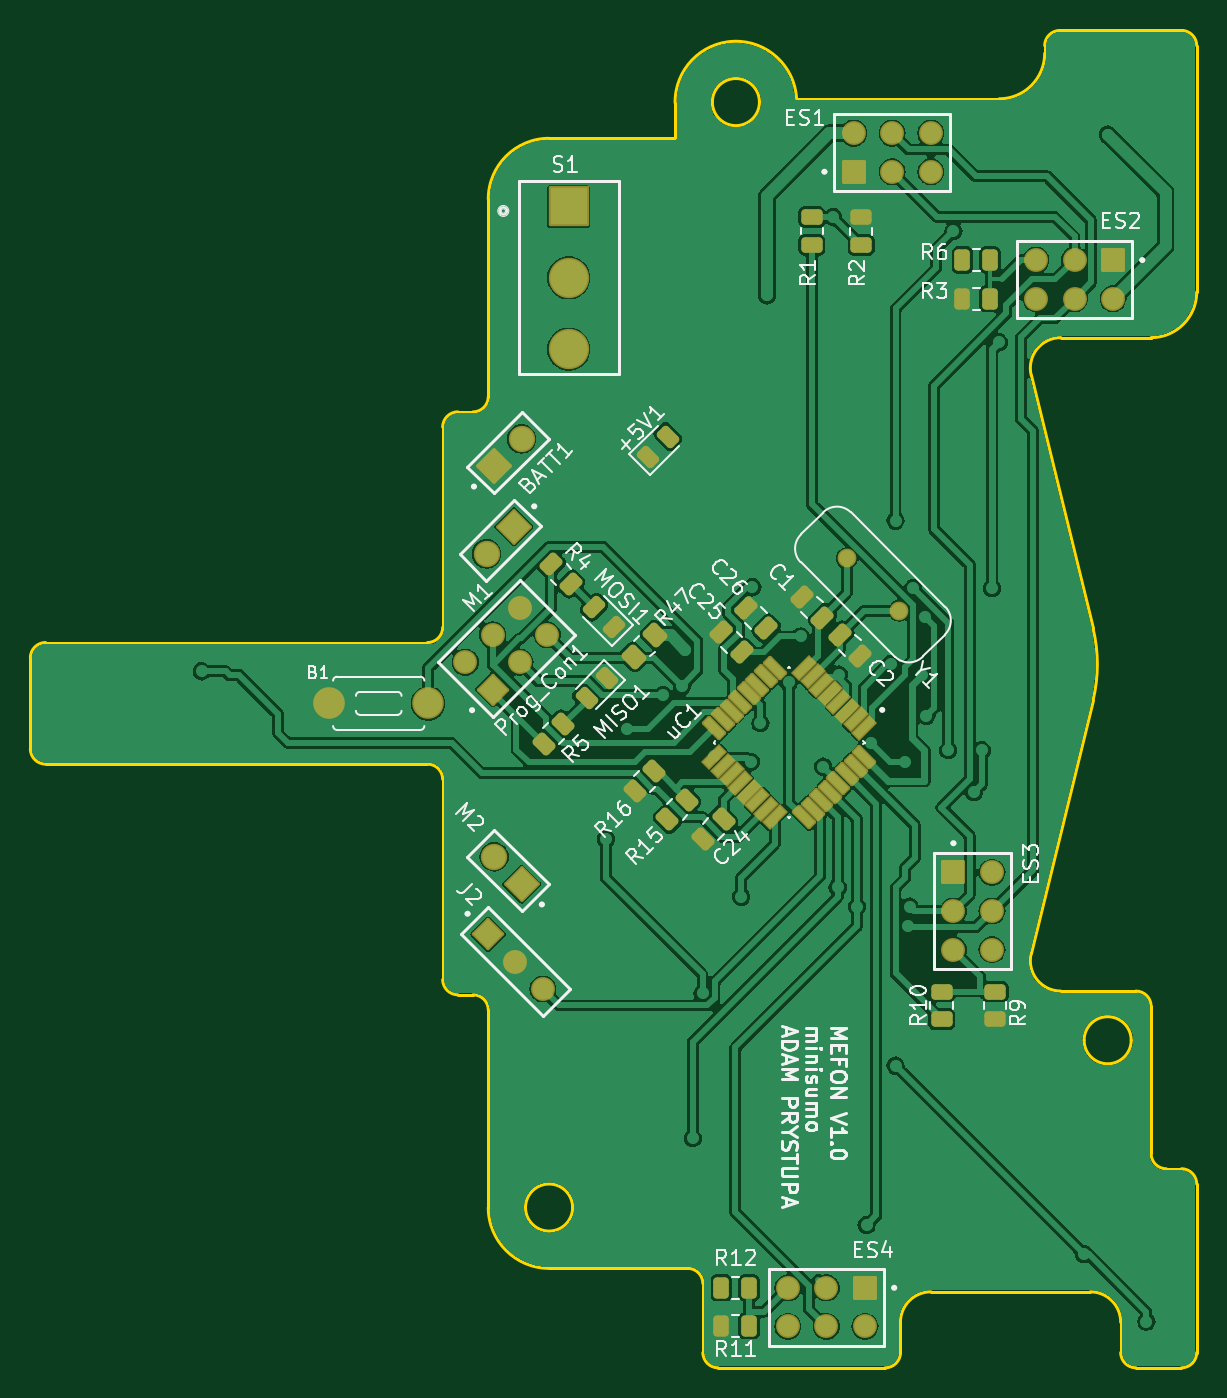
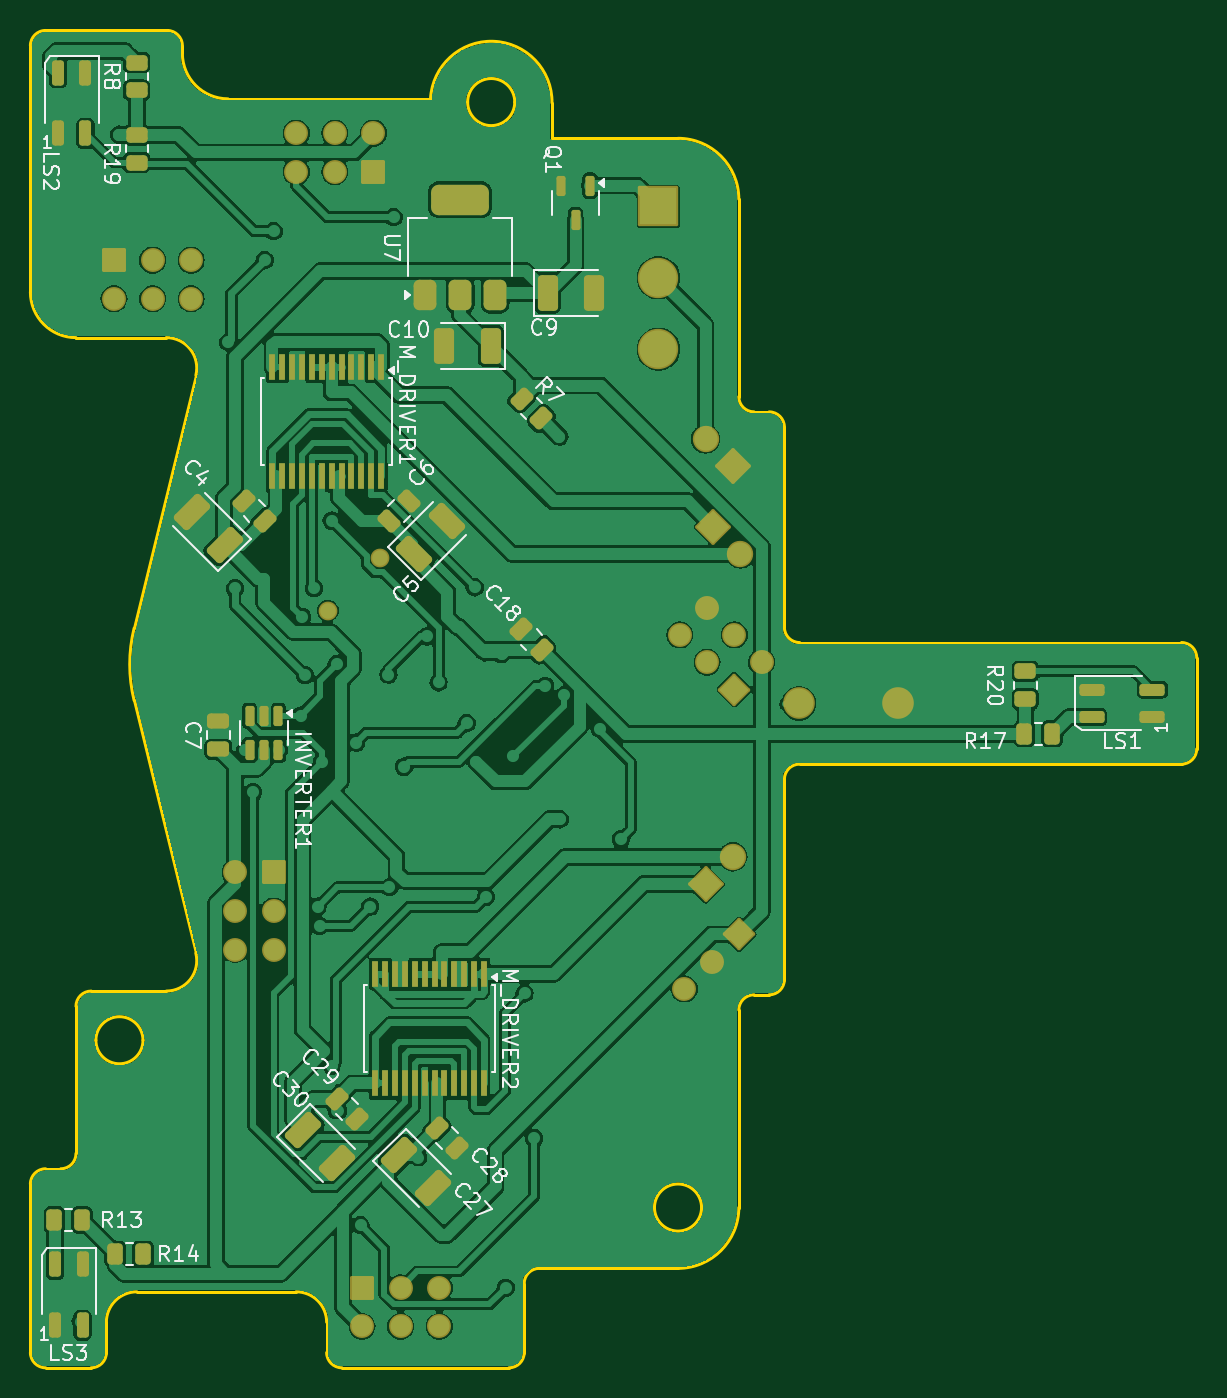
Circuit board: 9 layer files. Board 76.7 x 88.0 mm.
- bottom_copper: minisumo_pcb-B_Cu.gbr (240517 bytes)
- bottom_mask: minisumo_pcb-B_Mask.gbr (9007 bytes)
- paste: minisumo_pcb-B_Paste.gbr (6475 bytes)
- bottom_silk: minisumo_pcb-B_Silkscreen.gbr (51663 bytes)
- outline: minisumo_pcb-Edge_Cuts.gbr (4660 bytes)
- top_copper: minisumo_pcb-F_Cu.gbr (206680 bytes)
- top_mask: minisumo_pcb-F_Mask.gbr (7627 bytes)
- paste: minisumo_pcb-F_Paste.gbr (5095 bytes)
- top_silk: minisumo_pcb-F_Silkscreen.gbr (71199 bytes)

=== bottom_copper: minisumo_pcb-B_Cu.gbr (240517 bytes, source omitted) ===
=== bottom_mask: minisumo_pcb-B_Mask.gbr (9007 bytes, source omitted) ===
=== paste: minisumo_pcb-B_Paste.gbr (6475 bytes, source omitted) ===
=== bottom_silk: minisumo_pcb-B_Silkscreen.gbr (51663 bytes, source omitted) ===
=== outline: minisumo_pcb-Edge_Cuts.gbr ===
%TF.GenerationSoftware,KiCad,Pcbnew,8.0.1*%
%TF.CreationDate,2024-05-30T23:21:13+02:00*%
%TF.ProjectId,minisumo_pcb,6d696e69-7375-46d6-9f5f-7063622e6b69,rev?*%
%TF.SameCoordinates,Original*%
%TF.FileFunction,Profile,NP*%
%FSLAX46Y46*%
G04 Gerber Fmt 4.6, Leading zero omitted, Abs format (unit mm)*
G04 Created by KiCad (PCBNEW 8.0.1) date 2024-05-30 23:21:13*
%MOMM*%
%LPD*%
G01*
G04 APERTURE LIST*
%TA.AperFunction,Profile*%
%ADD10C,0.200000*%
%TD*%
G04 APERTURE END LIST*
D10*
X151073381Y-145916149D02*
X154073359Y-145916149D01*
X123578961Y-145916149D02*
X134578957Y-145916149D01*
X146130533Y-78127682D02*
X152073291Y-78127682D01*
X78325784Y-99193216D02*
G75*
G02*
X79325782Y-98193184I1000016J16D01*
G01*
X105457747Y-84014388D02*
X105457747Y-97193217D01*
X120750871Y-62679642D02*
X120750871Y-65014384D01*
X123578961Y-145916149D02*
G75*
G02*
X122578951Y-144916149I39J1000049D01*
G01*
X148073381Y-140916149D02*
G75*
G02*
X150073428Y-142925741I19J-2000051D01*
G01*
X79325783Y-106193217D02*
X104457747Y-106193217D01*
X108457747Y-82014381D02*
G75*
G02*
X107457744Y-83014347I-999947J-19D01*
G01*
X145073359Y-58915650D02*
G75*
G02*
X146066748Y-57915680I999941J50D01*
G01*
X148249999Y-97255360D02*
X144183213Y-80602082D01*
X145073359Y-59415650D02*
G75*
G02*
X142073359Y-62415659I-3000059J50D01*
G01*
X154073381Y-132820639D02*
G75*
G02*
X155073361Y-133820639I-181J-1000161D01*
G01*
X152073359Y-131809148D02*
X152073359Y-122127682D01*
X151073381Y-121127682D02*
X146126181Y-121127682D01*
X137588572Y-140916149D02*
X148073381Y-140916149D01*
X145073359Y-58915650D02*
X145073359Y-59415650D01*
X108457747Y-69014384D02*
X108457747Y-82014381D01*
X120750871Y-65014384D02*
X112457746Y-65014384D01*
X135578957Y-144916150D02*
G75*
G02*
X134578957Y-145916157I-1000057J50D01*
G01*
X106457751Y-121372050D02*
G75*
G02*
X105457750Y-120372047I49J1000050D01*
G01*
X107457744Y-83014384D02*
X106457750Y-83014384D01*
X112457747Y-139372050D02*
G75*
G02*
X108457750Y-135372051I53J4000050D01*
G01*
X135578957Y-144916150D02*
X135578957Y-142916170D01*
X155073359Y-75127610D02*
G75*
G02*
X152073291Y-78127659I-3000059J10D01*
G01*
X153073481Y-132820639D02*
G75*
G02*
X152073425Y-131809149I19J1000139D01*
G01*
X144183214Y-80602082D02*
G75*
G02*
X146130533Y-78127717I1942786J474482D01*
G01*
X126300546Y-62628653D02*
G75*
G02*
X123200546Y-62628653I-1550000J0D01*
G01*
X123200546Y-62628653D02*
G75*
G02*
X126300546Y-62628653I1550000J0D01*
G01*
X144187734Y-118634769D02*
X148250000Y-102000000D01*
X79325783Y-106193217D02*
G75*
G02*
X78325783Y-105193219I17J1000017D01*
G01*
X108457747Y-69014384D02*
G75*
G02*
X112457746Y-65014347I4000053J-16D01*
G01*
X146126181Y-121127682D02*
G75*
G02*
X144187663Y-118634751I19J2000182D01*
G01*
X114007747Y-135372050D02*
G75*
G02*
X110907747Y-135372050I-1550000J0D01*
G01*
X110907747Y-135372050D02*
G75*
G02*
X114007747Y-135372050I1550000J0D01*
G01*
X108457747Y-122372053D02*
X108457747Y-135372051D01*
X104457747Y-106193217D02*
G75*
G02*
X105457783Y-107193215I53J-999983D01*
G01*
X148249998Y-97255360D02*
G75*
G02*
X148250007Y-102000002I-9714198J-2372340D01*
G01*
X154073381Y-57915650D02*
G75*
G02*
X155073429Y-58909170I19J-1000050D01*
G01*
X107457744Y-121372050D02*
G75*
G02*
X108457750Y-122372053I56J-999950D01*
G01*
X151073381Y-145916149D02*
G75*
G02*
X150073351Y-144916149I19J1000049D01*
G01*
X151073381Y-121127682D02*
G75*
G02*
X152073318Y-122127682I19J-999918D01*
G01*
X106457751Y-121372050D02*
X107457744Y-121372050D01*
X152073291Y-78127678D02*
X152073291Y-78127682D01*
X154073381Y-132820639D02*
X153073481Y-132820639D01*
X104457749Y-98193217D02*
X79325782Y-98193217D01*
X105457747Y-97193217D02*
G75*
G02*
X104457749Y-98193247I-1000047J17D01*
G01*
X120750872Y-62679642D02*
G75*
G02*
X128744863Y-62415650I3999668J51062D01*
G01*
X142073359Y-62415650D02*
X128744869Y-62415650D01*
X121578954Y-139372050D02*
G75*
G02*
X122578950Y-140372053I46J-999950D01*
G01*
X155073359Y-75127610D02*
X155073359Y-58909170D01*
X105457747Y-107193215D02*
X105457747Y-120372047D01*
X155073359Y-144916150D02*
X155073359Y-133820639D01*
X150764251Y-124362749D02*
G75*
G02*
X147664251Y-124362749I-1550000J0D01*
G01*
X147664251Y-124362749D02*
G75*
G02*
X150764251Y-124362749I1550000J0D01*
G01*
X105457747Y-84014388D02*
G75*
G02*
X106457750Y-83014347I1000053J-12D01*
G01*
X78325784Y-99193216D02*
X78325784Y-105193219D01*
X155073359Y-144916150D02*
G75*
G02*
X154073359Y-145916159I-1000059J50D01*
G01*
X135578957Y-142916170D02*
G75*
G02*
X137588572Y-140916179I2000143J-130D01*
G01*
X150073359Y-142925741D02*
X150073359Y-144916149D01*
X122578957Y-140372053D02*
X122578957Y-144916149D01*
X154073381Y-57915650D02*
X146066748Y-57915650D01*
X112457747Y-139372050D02*
X121578954Y-139372050D01*
M02*

=== top_copper: minisumo_pcb-F_Cu.gbr (206680 bytes, source omitted) ===
=== top_mask: minisumo_pcb-F_Mask.gbr (7627 bytes, source omitted) ===
=== paste: minisumo_pcb-F_Paste.gbr ===
%TF.GenerationSoftware,KiCad,Pcbnew,8.0.1*%
%TF.CreationDate,2024-05-30T23:21:13+02:00*%
%TF.ProjectId,minisumo_pcb,6d696e69-7375-46d6-9f5f-7063622e6b69,rev?*%
%TF.SameCoordinates,Original*%
%TF.FileFunction,Paste,Top*%
%TF.FilePolarity,Positive*%
%FSLAX46Y46*%
G04 Gerber Fmt 4.6, Leading zero omitted, Abs format (unit mm)*
G04 Created by KiCad (PCBNEW 8.0.1) date 2024-05-30 23:21:13*
%MOMM*%
%LPD*%
G01*
G04 APERTURE LIST*
G04 Aperture macros list*
%AMRoundRect*
0 Rectangle with rounded corners*
0 $1 Rounding radius*
0 $2 $3 $4 $5 $6 $7 $8 $9 X,Y pos of 4 corners*
0 Add a 4 corners polygon primitive as box body*
4,1,4,$2,$3,$4,$5,$6,$7,$8,$9,$2,$3,0*
0 Add four circle primitives for the rounded corners*
1,1,$1+$1,$2,$3*
1,1,$1+$1,$4,$5*
1,1,$1+$1,$6,$7*
1,1,$1+$1,$8,$9*
0 Add four rect primitives between the rounded corners*
20,1,$1+$1,$2,$3,$4,$5,0*
20,1,$1+$1,$4,$5,$6,$7,0*
20,1,$1+$1,$6,$7,$8,$9,0*
20,1,$1+$1,$8,$9,$2,$3,0*%
G04 Aperture macros list end*
%ADD10RoundRect,0.243750X-0.150260X0.494975X-0.494975X0.150260X0.150260X-0.494975X0.494975X-0.150260X0*%
%ADD11RoundRect,0.250000X-0.450000X0.262500X-0.450000X-0.262500X0.450000X-0.262500X0.450000X0.262500X0*%
%ADD12RoundRect,0.250000X0.450000X-0.262500X0.450000X0.262500X-0.450000X0.262500X-0.450000X-0.262500X0*%
%ADD13RoundRect,0.250000X0.262500X0.450000X-0.262500X0.450000X-0.262500X-0.450000X0.262500X-0.450000X0*%
%ADD14RoundRect,0.250000X0.132583X-0.503814X0.503814X-0.132583X-0.132583X0.503814X-0.503814X0.132583X0*%
%ADD15RoundRect,0.099000X-0.325269X0.574171X-0.574171X0.325269X0.325269X-0.574171X0.574171X-0.325269X0*%
%ADD16RoundRect,0.038500X0.325269X0.659731X-0.659731X-0.325269X-0.325269X-0.659731X0.659731X0.325269X0*%
%ADD17RoundRect,0.243750X0.494975X0.150260X0.150260X0.494975X-0.494975X-0.150260X-0.150260X-0.494975X0*%
%ADD18RoundRect,0.250000X0.070711X-0.565685X0.565685X-0.070711X-0.070711X0.565685X-0.565685X0.070711X0*%
%ADD19RoundRect,0.250000X0.512652X0.159099X0.159099X0.512652X-0.512652X-0.159099X-0.159099X-0.512652X0*%
%ADD20RoundRect,0.250000X-0.159099X0.512652X-0.512652X0.159099X0.159099X-0.512652X0.512652X-0.159099X0*%
%ADD21RoundRect,0.250000X-0.132583X0.503814X-0.503814X0.132583X0.132583X-0.503814X0.503814X-0.132583X0*%
%ADD22RoundRect,0.250000X-0.262500X-0.450000X0.262500X-0.450000X0.262500X0.450000X-0.262500X0.450000X0*%
%ADD23RoundRect,0.243750X0.150260X-0.494975X0.494975X-0.150260X-0.150260X0.494975X-0.494975X0.150260X0*%
%ADD24RoundRect,0.250000X-0.503814X-0.132583X-0.132583X-0.503814X0.503814X0.132583X0.132583X0.503814X0*%
%ADD25RoundRect,0.250000X-0.512652X-0.159099X-0.159099X-0.512652X0.512652X0.159099X0.159099X0.512652X0*%
G04 APERTURE END LIST*
D10*
%TO.C,MISO1*%
X114921709Y-101856129D03*
X116247535Y-100530303D03*
%TD*%
D11*
%TO.C,R2*%
X133002178Y-72042177D03*
X133002178Y-70217177D03*
%TD*%
D12*
%TO.C,R9*%
X141815001Y-121157500D03*
X141815001Y-122982500D03*
%TD*%
D13*
%TO.C,R6*%
X139657498Y-73025000D03*
X141482498Y-73025000D03*
%TD*%
D14*
%TO.C,R5*%
X113392770Y-103547981D03*
X112102300Y-104838451D03*
%TD*%
D11*
%TO.C,R10*%
X138285000Y-122982500D03*
X138285000Y-121157500D03*
%TD*%
D15*
%TO.C,uC1*%
X133198534Y-105743736D03*
X132632849Y-106309422D03*
X132067163Y-106875107D03*
X131501478Y-107440793D03*
X130935793Y-108006478D03*
X130370107Y-108572163D03*
X129804422Y-109137849D03*
X129238736Y-109703534D03*
D16*
X127301264Y-109703534D03*
X126735578Y-109137849D03*
X126169893Y-108572163D03*
X125604207Y-108006478D03*
X125038522Y-107440793D03*
X124472837Y-106875107D03*
X123907151Y-106309422D03*
X123341466Y-105743736D03*
D15*
X123341466Y-103806264D03*
X123907151Y-103240578D03*
X124472837Y-102674893D03*
X125038522Y-102109207D03*
X125604207Y-101543522D03*
X126169893Y-100977837D03*
X126735578Y-100412151D03*
X127301264Y-99846466D03*
D16*
X129238736Y-99846466D03*
X129804422Y-100412151D03*
X130370107Y-100977837D03*
X130935793Y-101543522D03*
X131501478Y-102109207D03*
X132067163Y-102674893D03*
X132632849Y-103240578D03*
X133198534Y-103806264D03*
%TD*%
D11*
%TO.C,R1*%
X129742582Y-72022823D03*
X129742582Y-70197823D03*
%TD*%
D17*
%TO.C,MOSI1*%
X115421709Y-95867390D03*
X116747535Y-97193216D03*
%TD*%
D18*
%TO.C,R47*%
X119452107Y-97717893D03*
X118037893Y-99132107D03*
%TD*%
D19*
%TO.C,C25*%
X123798249Y-97503249D03*
X125141751Y-98846751D03*
%TD*%
D20*
%TO.C,C24*%
X122598248Y-111146752D03*
X123941750Y-109803250D03*
%TD*%
D21*
%TO.C,R15*%
X120234575Y-109823868D03*
X121525045Y-108533398D03*
%TD*%
D22*
%TO.C,R3*%
X141481195Y-75565000D03*
X139656195Y-75565000D03*
%TD*%
D23*
%TO.C,+5V1*%
X120262913Y-84637087D03*
X118937087Y-85962913D03*
%TD*%
D22*
%TO.C,R11*%
X125620035Y-143153216D03*
X123795035Y-143153216D03*
%TD*%
D14*
%TO.C,R16*%
X119390235Y-106669765D03*
X118099765Y-107960235D03*
%TD*%
D19*
%TO.C,C26*%
X125398248Y-95903248D03*
X126741750Y-97246750D03*
%TD*%
D24*
%TO.C,R4*%
X113892770Y-94338451D03*
X112602300Y-93047981D03*
%TD*%
D19*
%TO.C,C1*%
X129098249Y-95203249D03*
X130441751Y-96546751D03*
%TD*%
D13*
%TO.C,R12*%
X123795035Y-140653216D03*
X125620035Y-140653216D03*
%TD*%
D25*
%TO.C,C2*%
X132941751Y-99046751D03*
X131598249Y-97703249D03*
%TD*%
M02*

=== top_silk: minisumo_pcb-F_Silkscreen.gbr (71199 bytes, source omitted) ===
